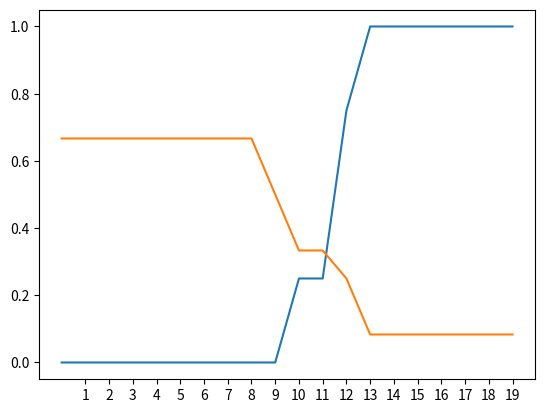

The script that saved this image: (Note: this script raises an exception after producing the figure.)
#!/usr/bin/env python
# -*- coding: utf-8 -*
from pprint import pprint
from matplotlib import pyplot as plt



def verify(genuine_id, cells, threshold):
    match = any([v for v in cells if v >= threshold])
    decision = {
        match and genuine_id: 'AC', # aceptación correcta
        match and not genuine_id: 'FA', # falsa aceptación
        not match and genuine_id: 'FR', # falso rechazo
        not (match or genuine_id): 'RC' # rechazo correcto
    }
    return decision[True]


thresholds = [x for x in range(100,500)][::20]

similarity_matrix = [
        [[347, 301, 359], [5, 505, 334], [3, 4, 290], [2, 3, 3]],
        [[344, 274, 308], [7, 275, 334], [5, 7, 326], [3, 6, 3]],
        [[4, 9, 3], [270, 6, 3], [254, 292, 9], [268, 194, 283]],
        [[3, 8, 3], [264, 8, 3], [318, 341, 9], [325, 297, 322]]
    ]

verify_matrices = []
genuine_population = 4
impostor_population = 12
errors = []
fmrs = []
fnmrs = []

for t in thresholds:
    verify_matrix = [[],[],[],[]]
    verify_matrices.append(verify_matrix)
    error_set = {'FA': 0, 'FR': 0}
    for r_index, row in enumerate(similarity_matrix):
        for c_index, cells in enumerate(row):
            v = verify(r_index == c_index, cells, t)
            if v in error_set:
                error_set[v] += 1
            verify_matrix[r_index].append([v])

    fmr = error_set['FA'] / impostor_population
    fnmr = error_set['FR'] / genuine_population
    fmrs.append(fmr)
    fnmrs.append(fnmr)
    errors.append({
        'FMR': fmr,
        'FNMR': fnmr
    })

print(fnmrs)
print(fmrs)
fnmr_zero = min([fmr for fmr in fmrs if fmr > 0.0])
fmr_zero = min([fnmr for fnmr in fnmrs if fnmr > 0.0])
print(fnmr_zero, fmr_zero)
print(thresholds)
print(len(thresholds))
plt.plot(fnmrs)
plt.plot(fmrs)
plt.xticks(range(1,len(thresholds)), thresholds, rotation=45)
plt.xlabel('t')
plt.ylabel('Error')
plt.scatter(0.3,0.3, s=10)
plt.show()

